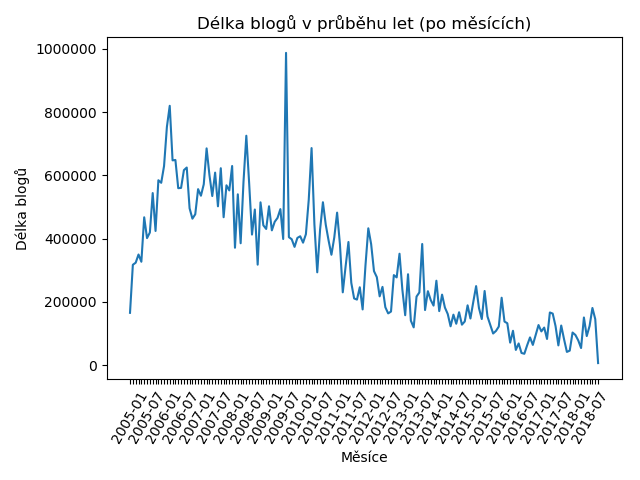

The file beside this chart, header and first rows:
2005-01; 165782
2005-02; 317463
2005-03; 324038
2005-04; 349934
2005-05; 327051
2005-06; 467461
2005-07; 401726
2005-08; 419407
2005-09; 544018
2005-10; 424296
2005-11; 584550
2005-12; 576439
2006-01; 629397
2006-02; 752826
2006-03; 819645
2006-04; 647348
2006-05; 648483
2006-06; 559417
2006-07; 560345
2006-08; 616431
2006-09; 624660
2006-10; 495817
2006-11; 463135
2006-12; 477059
2007-01; 556412
2007-02; 535621
2007-03; 571847
2007-04; 685162
2007-05; 600793
2007-06; 534605
2007-07; 608610
2007-08; 502187
2007-09; 622506
2007-10; 467725
2007-11; 568550
2007-12; 552365
2008-01; 629506
2008-02; 371296
2008-03; 540076
2008-04; 385468
2008-05; 579013
2008-06; 725110
2008-07; 574733
2008-08; 412929
2008-09; 492048
2008-10; 317859
2008-11; 514709
2008-12; 442161
2009-01; 430619
2009-02; 502274
2009-03; 426224
2009-04; 453180
2009-05; 465505
2009-06; 493367
2009-07; 398884
2009-08; 986848
2009-09; 404645
2009-10; 398196
2009-11; 374048
2009-12; 402381
2010-01; 407586
... 105 more rows
